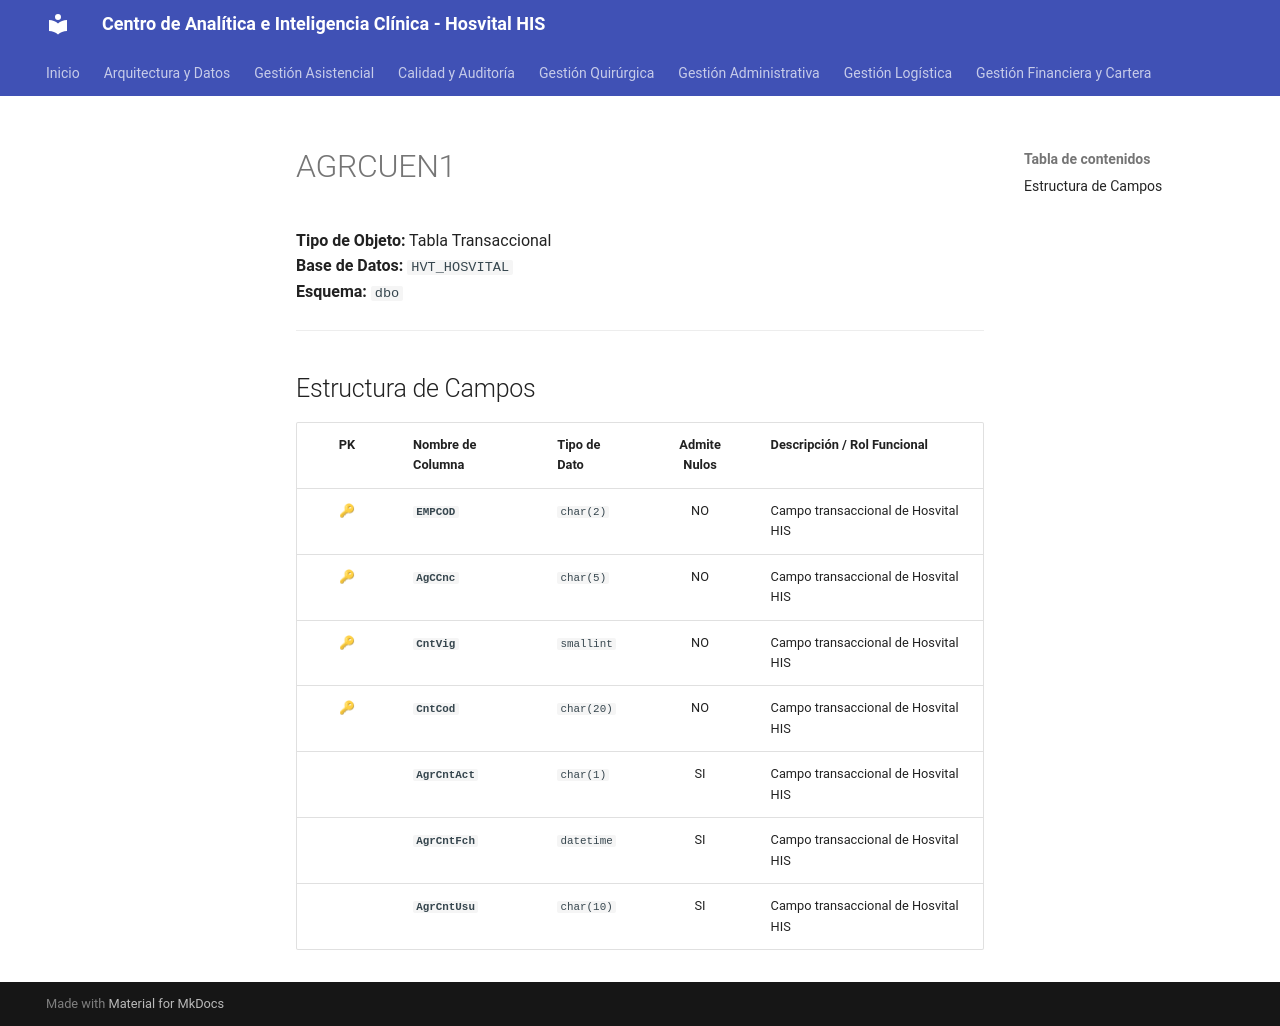

repository: SoporteSaludtech/superset-docs · page: diccionario-general/AGRCUEN1/index.html · generator: mkdocs

# AGRCUEN1

**Tipo de Objeto:** Tabla Transaccional  
**Base de Datos:** `HVT_HOSVITAL`  
**Esquema:** `dbo`

---

## Estructura de Campos

| PK | Nombre de Columna | Tipo de Dato | Admite Nulos | Descripción / Rol Funcional |
| :-: | :--- | :--- | :-: | :--- |
| 🔑 | **`EMPCOD`** | `char(2)` | NO | Campo transaccional de Hosvital HIS |
| 🔑 | **`AgCCnc`** | `char(5)` | NO | Campo transaccional de Hosvital HIS |
| 🔑 | **`CntVig`** | `smallint` | NO | Campo transaccional de Hosvital HIS |
| 🔑 | **`CntCod`** | `char(20)` | NO | Campo transaccional de Hosvital HIS |
|  | **`AgrCntAct`** | `char(1)` | SI | Campo transaccional de Hosvital HIS |
|  | **`AgrCntFch`** | `datetime` | SI | Campo transaccional de Hosvital HIS |
|  | **`AgrCntUsu`** | `char(10)` | SI | Campo transaccional de Hosvital HIS |
